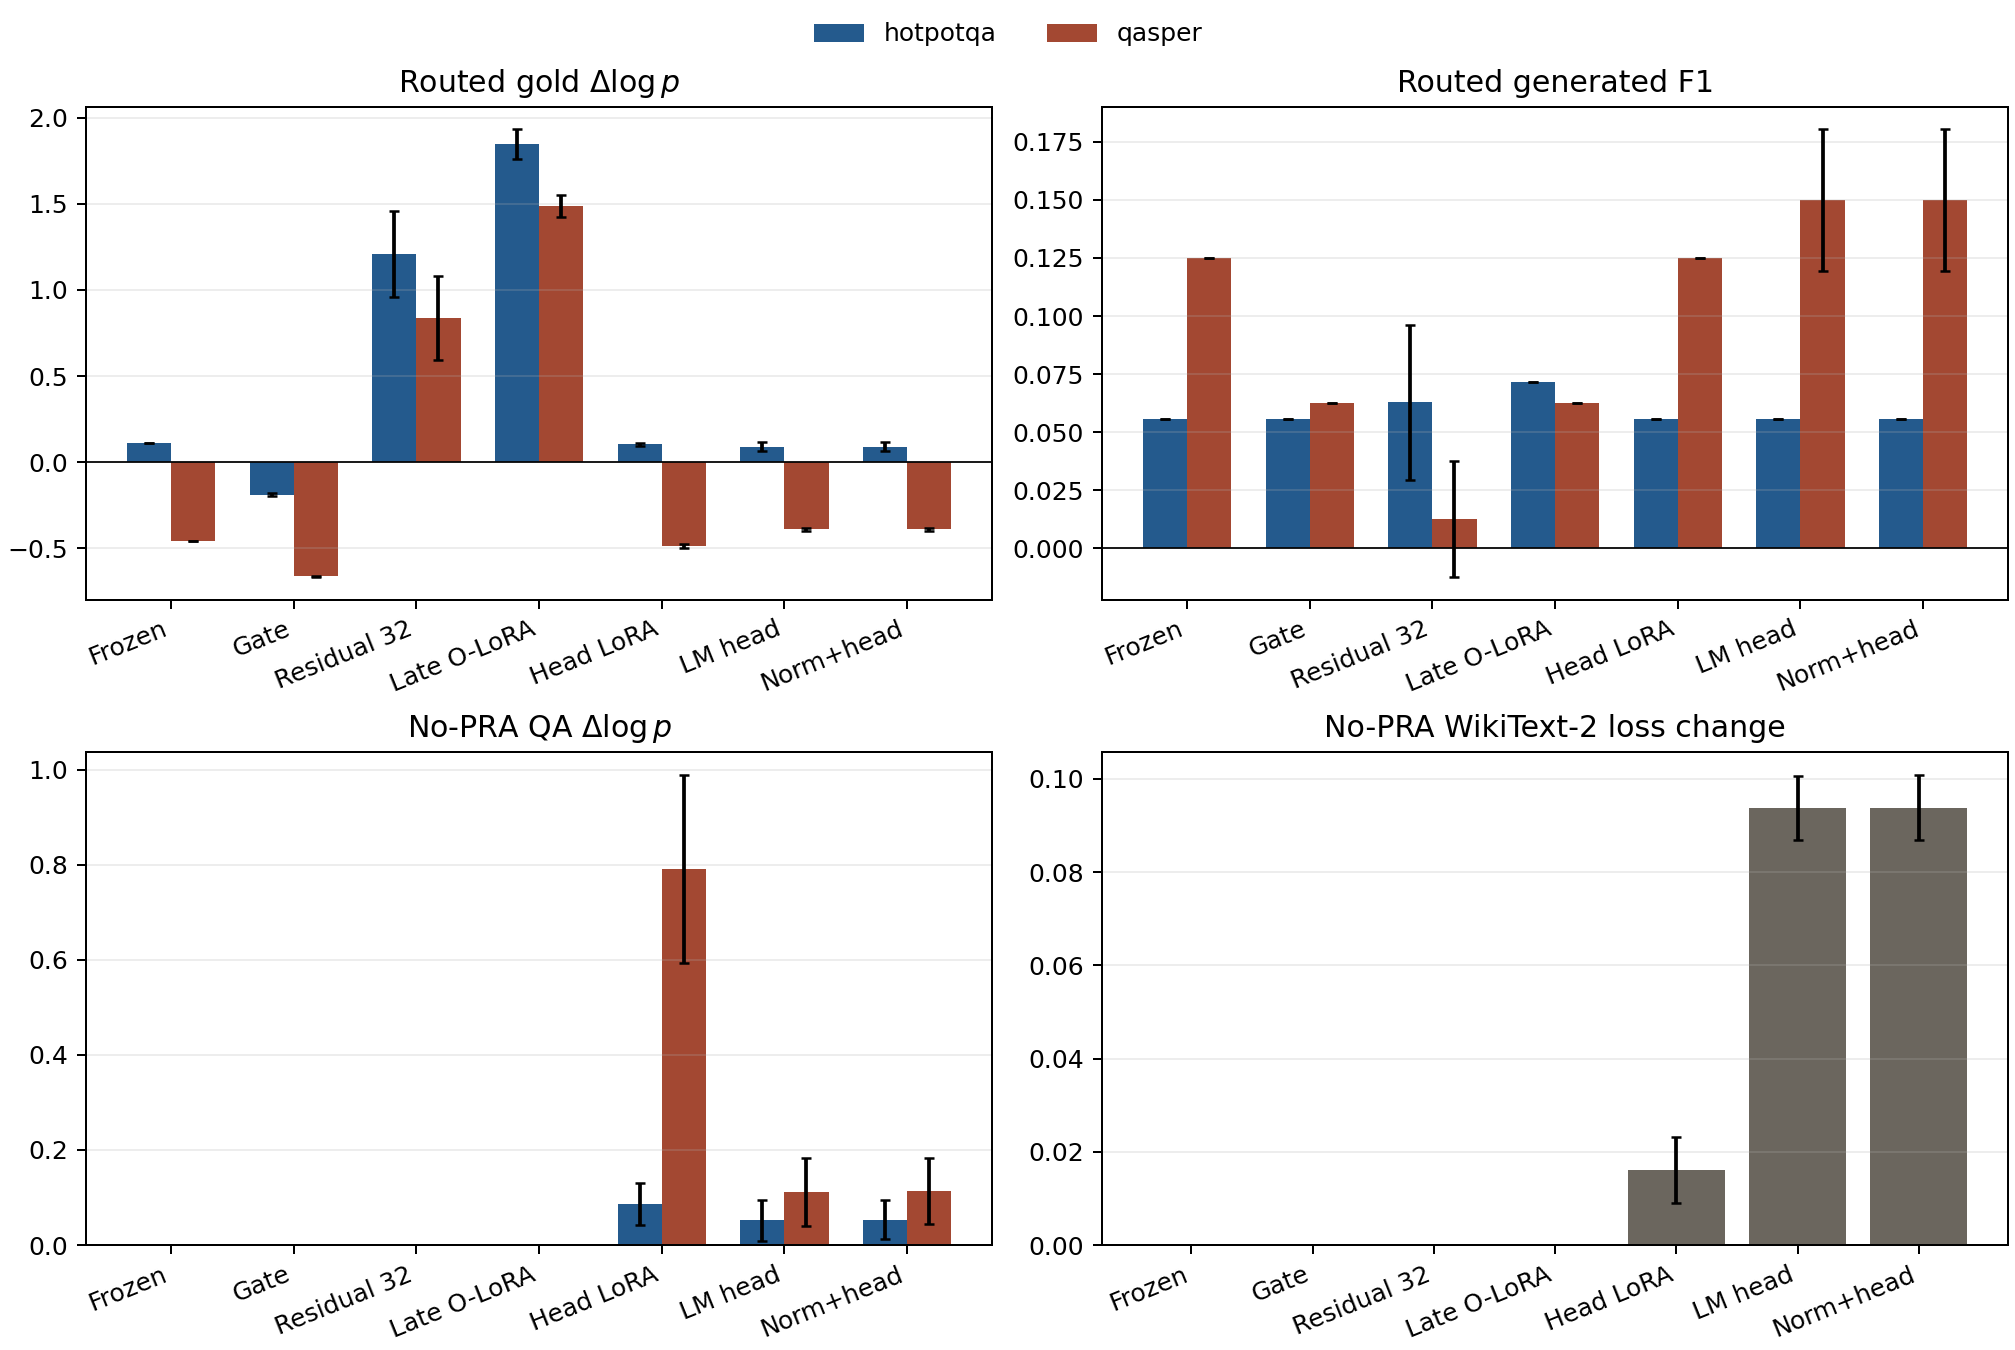

Values plotted in this chart, from the file beside it:
seed, variant, dataset, example_id, condition, answer, generated_answer, trainable_parameter_count, trainable_memory_bytes, gold_mean_logprob_delta_vs_none, gold_first_token_rank_delta_vs_none, gold_first_token_margin_delta_vs_none, no_pra_gold_logprob_delta_vs_frozen, no_pra_first_token_rank_delta_vs_frozen, no_pra_first_token_margin_delta_vs_froze…, pra_off_gold_metrics_exact, teacher_forced_seconds, generation_seconds, active_memory_tokens, gold_sequence_logprob, gold_mean_token_logprob, gold_first_token_probability, gold_first_token_rank, gold_first_token_margin
11, fixed, hotpotqa, 5adc3aff5542996e685252eb, none, Sir Derek George Jacobi, The star in the film *Up at, 0, 0, 0.0, 0, 0.0, 0.0, 0, 0.0, True, 0.1554, 0.7516, 0, -37.75, -7.55, 0.001377, 4, -6.562
11, fixed, hotpotqa, 5adc3aff5542996e685252eb, oracle, Sir Derek George Jacobi, The star in the film *Up at, 0, 0, 1.268, -1, 1.25, 0.0, 0, 0.0, True, 0.1623, 0.7713, 388, -31.41, -6.282, 0.004645, 3, -5.312
11, fixed, hotpotqa, 5adc3aff5542996e685252eb, routed, Sir Derek George Jacobi, The star in the film *Up at, 0, 0, -0.04797, 10, -0.8281, 0.0, 0, 0.0, True, 0.1632, 0.7895, 384, -37.99, -7.598, 0.0005979, 14, -7.391
11, fixed, hotpotqa, 5adc3aff5542996e685252eb, direct_text, Sir Derek George Jacobi, The star in the film Up at the, 0, 0, 6.517, 3, 2.312, 0.0, 0, 0.0, True, 0.2283, 0.7794, 0, -5.168, -1.034, 0.006016, 7, -4.25
11, fixed, hotpotqa, 5ab56db7554299494045efc6, none, York County, Alfred is in the county of Maine, 0, 0, 0.0, 0, 0.0, 0.0, 0, 0.0, True, 0.1545, 0.7273, 0, -24.01, -12, 3.8167059790428226e-11, 3508, -23.97
11, fixed, hotpotqa, 5ab56db7554299494045efc6, oracle, York County, Alfred is in the county of Maine, 0, 0, 2.179, -2582, 4.398, 0.0, 0, 0.0, True, 0.1612, 0.7872, 512, -19.65, -9.824, 2.9785724997566376e-09, 926, -19.57
11, fixed, hotpotqa, 5ab56db7554299494045efc6, routed, York County, Alfred is in the county of Maine, 0, 0, 1.228, -1780, 2.445, 0.0, 0, 0.0, True, 0.1598, 0.7806, 384, -21.55, -10.78, 4.4509820829041757e-10, 1728, -21.52
11, fixed, hotpotqa, 5ab56db7554299494045efc6, direct_text, York County, Alfred is in York County, Maine, 0, 0, 1.3, -2245, 2.562, 0.0, 0, 0.0, True, 0.3651, 0.7907, 0, -21.41, -10.7, 5.050186380195498e-10, 1263, -21.41
11, fixed, hotpotqa, 5ab2b863554299295394685a, none, Cushman, New Hampshire Route 118 runs, 0, 0, 0.0, 0, 0.0, 0.0, 0, 0.0, True, 0.1544, 0.7237, 0, -20.99, -10.49, 8.551282371627167e-05, 33, -9.266
11, fixed, hotpotqa, 5ab2b863554299295394685a, oracle, Cushman, New Hampshire Route 118 runs, 0, 0, 1.36, -18, 1.703, 0.0, 0, 0.0, True, 0.1636, 0.7774, 384, -18.27, -9.133, 0.0004576, 15, -7.562
11, fixed, hotpotqa, 5ab2b863554299295394685a, routed, Cushman, New Hampshire Route 118 runs, 0, 0, 0.006292, -17, 0.875, 0.0, 0, 0.0, True, 0.1595, 0.8495, 384, -20.98, -10.49, 0.0002093, 16, -8.391
11, fixed, hotpotqa, 5ab2b863554299295394685a, direct_text, Cushman, New Hampshire Route 118 runs, 0, 0, 9.691, -31, 8.203, 0.0, 0, 0.0, True, 0.2248, 0.8148, 0, -1.607, -0.8033, 0.2006, 2, -1.062
11, fixed, hotpotqa, 5a710a915542994082a3e504, none, Scott Treleaven, Edmund Mortimer., 0, 0, 0.0, 0, 0.0, 0.0, 0, 0.0, True, 0.1578, 0.5575, 0, -7.854, -1.963, 0.0005701, 2, -7.469
11, fixed, hotpotqa, 5a710a915542994082a3e504, oracle, Scott Treleaven, Edmund Mortimer., 0, 0, -0.7939, 1, -1.781, 0.0, 0, 0.0, True, 0.1629, 0.6067, 512, -11.03, -2.757, 9.605975355952978e-05, 3, -9.25
11, fixed, hotpotqa, 5a710a915542994082a3e504, routed, Scott Treleaven, Edmund Mortimer., 0, 0, -0.7451, 2, -2.078, 0.0, 0, 0.0, True, 0.1641, 0.638, 384, -10.83, -2.709, 7.139297667890787e-05, 4, -9.547
11, fixed, hotpotqa, 5a710a915542994082a3e504, direct_text, Scott Treleaven, Edmund Mortimer., 0, 0, 1.031, 0, 3.875, 0.0, 0, 0.0, True, 0.2298, 0.6255, 0, -3.73, -0.9324, 0.02674, 2, -3.594
11, fixed, qasper, 1805.07133:b9ea841b817ba23281c95c7a76987…, none, no, Yes, they collected their own data., 0, 0, 0.0, 0, 0.0, 0.0, 0, 0.0, True, 0.1447, 0.727, 0, -7.125, -7.125, 0.000805, 8, -7.031
11, fixed, qasper, 1805.07133:b9ea841b817ba23281c95c7a76987…, oracle, no, Yes, they did collect their own data, 0, 0, -0.2126, 0, -0.1562, 0.0, 0, 0.0, True, 0.1496, 0.7774, 384, -7.337, -7.337, 0.0006508, 8, -7.188
11, fixed, qasper, 1805.07133:b9ea841b817ba23281c95c7a76987…, routed, no, Yes, they did collect their own data, 0, 0, 0.06778, 0, 0.125, 0.0, 0, 0.0, True, 0.1496, 0.7793, 384, -7.057, -7.057, 0.0008614, 8, -6.906
11, fixed, qasper, 1805.07133:b9ea841b817ba23281c95c7a76987…, direct_text, no, Yes, they collected their own data., 0, 0, -0.9806, 3, -1.0, 0.0, 0, 0.0, True, 0.222, 0.7851, 0, -8.105, -8.105, 0.0003019, 11, -8.031
11, fixed, qasper, 1605.03481:b85fc420eb2f77f6f14f375cc1fcc…, none, yes, Yes, the paper clearly establishes that …, 0, 0, 0.0, 0, 0.0, 0.0, 0, 0.0, True, 0.1521, 0.7323, 0, -5.926, -5.926, 0.00267, 10, -5.438
11, fixed, qasper, 1605.03481:b85fc420eb2f77f6f14f375cc1fcc…, oracle, yes, Yes, the paper clearly establishes that …, 0, 0, -0.3924, -2, -0.1562, 0.0, 0, 0.0, True, 0.1613, 0.8001, 896, -6.318, -6.318, 0.001803, 8, -5.594
11, fixed, qasper, 1605.03481:b85fc420eb2f77f6f14f375cc1fcc…, routed, yes, Yes, the paper clearly establishes that …, 0, 0, -0.2978, 0, -0.1094, 0.0, 0, 0.0, True, 0.1576, 0.7946, 384, -6.224, -6.224, 0.001982, 10, -5.547
11, fixed, qasper, 1605.03481:b85fc420eb2f77f6f14f375cc1fcc…, direct_text, yes, The paper does not explicitly address wh…, 0, 0, -1.724, 7, -1.312, 0.0, 0, 0.0, True, 0.4299, 1.016, 0, -7.65, -7.65, 0.0004763, 17, -6.75
11, fixed, qasper, 2002.03407:10d450960907091f13e0be55f40bc…, none, yes, Yes, the template-based model is realist…, 0, 0, 0.0, 0, 0.0, 0.0, 0, 0.0, True, 0.1452, 0.7374, 0, -6.947, -6.947, 0.0009618, 10, -6.609
11, fixed, qasper, 2002.03407:10d450960907091f13e0be55f40bc…, oracle, yes, Yes, the template-based model is general…, 0, 0, -0.1059, 3, 0.1094, 0.0, 0, 0.0, True, 0.1537, 0.8475, 1664, -7.053, -7.053, 0.0008652, 13, -6.5
11, fixed, qasper, 2002.03407:10d450960907091f13e0be55f40bc…, routed, yes, Yes, the template-based model is realist…, 0, 0, -0.4466, 7, -0.1562, 0.0, 0, 0.0, True, 0.1514, 0.7786, 384, -7.393, -7.393, 0.0006153, 17, -6.766
11, fixed, qasper, 2002.03407:10d450960907091f13e0be55f40bc…, direct_text, yes, The template-based model is realistic be…, 0, 0, -3.834, 27, -3.977, 0.0, 0, 0.0, True, 0.9214, 1.337, 0, -10.78, -10.78, 2.0793922885786742e-05, 37, -10.59
11, fixed, qasper, 1808.10245:da9c0637623885afaf023a319beee…, none, yes, No, the dataset does not feature only, 0, 0, 0.0, 0, 0.0, 0.0, 0, 0.0, True, 0.1474, 0.7007, 0, -8.725, -8.725, 0.0001625, 16, -8.016
11, fixed, qasper, 1808.10245:da9c0637623885afaf023a319beee…, oracle, yes, No, the dataset does not feature only, 0, 0, 0.06807, -3, 0.09375, 0.0, 0, 0.0, True, 0.1549, 0.7861, 896, -8.657, -8.657, 0.0001739, 13, -7.922
11, fixed, qasper, 1808.10245:da9c0637623885afaf023a319beee…, routed, yes, No, the dataset does not feature only, 0, 0, -1.149, 8, -1.266, 0.0, 0, 0.0, True, 0.1506, 0.7859, 384, -9.874, -9.874, 5.152096491656266e-05, 24, -9.281
11, fixed, qasper, 1808.10245:da9c0637623885afaf023a319beee…, direct_text, yes, No, the dataset does not feature only, 0, 0, -0.6274, 5, -0.6719, 0.0, 0, 0.0, True, 0.4319, 0.9562, 0, -9.352, -9.352, 8.676712604938075e-05, 21, -8.688
11, lm_head_lora_r8, hotpotqa, 5adc3aff5542996e685252eb, none, Sir Derek George Jacobi, The star in the film *Up at, 1223680, 4894720, 0.0, 0, 0.0, 0.2497, 4, 1.628, False, 0.1631, 0.7227, 0, -36.5, -7.301, 0.003895, 8, -4.935
11, lm_head_lora_r8, hotpotqa, 5adc3aff5542996e685252eb, oracle, Sir Derek George Jacobi, The star in the film *Up at, 1223680, 4894720, 1.243, 0, 1.207, 0.2497, 4, 1.628, False, 0.1697, 0.7862, 388, -30.29, -6.058, 0.01201, 8, -3.727
11, lm_head_lora_r8, hotpotqa, 5adc3aff5542996e685252eb, routed, Sir Derek George Jacobi, The star in the film *Up at, 1223680, 4894720, -0.06859, 9, -0.8658, 0.2497, 4, 1.628, False, 0.1686, 0.7689, 384, -36.85, -7.369, 0.001578, 17, -5.801
11, lm_head_lora_r8, hotpotqa, 5adc3aff5542996e685252eb, direct_text, Sir Derek George Jacobi, Derek Jacobi., 1223680, 4894720, 6.289, 0, 0.7256, 0.2497, 4, 1.628, False, 0.244, 0.6235, 0, -5.058, -1.012, 0.006732, 8, -4.209
11, lm_head_lora_r8, hotpotqa, 5ab56db7554299494045efc6, none, York County, Alfred is in the county of Maine, 1223680, 4894720, 0.0, 0, 0.0, -0.196, 649, -0.4006, False, 0.1618, 0.7203, 0, -24.4, -12.2, 2.556856809610153e-11, 4157, -24.37
11, lm_head_lora_r8, hotpotqa, 5ab56db7554299494045efc6, oracle, York County, Alfred is in the county of Maine, 1223680, 4894720, 2.187, -3304, 4.414, -0.196, 649, -0.4006, False, 0.1678, 0.7828, 512, -20.03, -10.01, 2.0270811695866087e-09, 853, -19.96
11, lm_head_lora_r8, hotpotqa, 5ab56db7554299494045efc6, routed, York County, Alfred is in the county of Maine, 1223680, 4894720, 1.227, -2467, 2.442, -0.196, 649, -0.4006, False, 0.1676, 0.7726, 384, -21.95, -10.97, 2.9717106553306394e-10, 1690, -21.93
11, lm_head_lora_r8, hotpotqa, 5ab56db7554299494045efc6, direct_text, York County, Alfred is in York County, Maine, 1223680, 4894720, 1.303, -2968, 2.577, -0.196, 649, -0.4006, False, 0.3885, 0.7944, 0, -21.79, -10.9, 3.433303363831186e-10, 1189, -21.79
11, lm_head_lora_r8, hotpotqa, 5ab2b863554299295394685a, none, Cushman, New Hampshire Route 118 runs, 1223680, 4894720, 0.0, 0, 0.0, 0.1186, 2, 0.1778, False, 0.1629, 0.722, 0, -20.75, -10.38, 0.0001023, 35, -9.088
11, lm_head_lora_r8, hotpotqa, 5ab2b863554299295394685a, oracle, Cushman, New Hampshire Route 118 runs, 1223680, 4894720, 1.327, -15, 1.7, 0.1186, 2, 0.1778, False, 0.1677, 0.7665, 384, -18.1, -9.049, 0.0005084, 20, -7.388
11, lm_head_lora_r8, hotpotqa, 5ab2b863554299295394685a, routed, Cushman, New Hampshire Route 118 runs, 1223680, 4894720, 0.01867, -11, 0.8713, 0.1186, 2, 0.1778, False, 0.1674, 0.7661, 384, -20.71, -10.36, 0.0002479, 24, -8.217
11, lm_head_lora_r8, hotpotqa, 5ab2b863554299295394685a, direct_text, Cushman, New Hampshire Route 118 runs, 1223680, 4894720, 9.672, -33, 8.203, 0.1186, 2, 0.1778, False, 0.2362, 0.7633, 0, -1.406, -0.7032, 0.2451, 2, -0.8848
11, lm_head_lora_r8, hotpotqa, 5a710a915542994082a3e504, none, Scott Treleaven, Edmund Mortimer., 1223680, 4894720, 0.0, 0, 0.0, 0.1981, 0, 0.8027, False, 0.1695, 0.573, 0, -7.062, -1.765, 0.00127, 2, -6.666
11, lm_head_lora_r8, hotpotqa, 5a710a915542994082a3e504, oracle, Scott Treleaven, Edmund Mortimer., 1223680, 4894720, -0.7975, 1, -1.793, 0.1981, 0, 0.8027, False, 0.1731, 0.5986, 512, -10.25, -2.563, 0.0002117, 3, -8.459
11, lm_head_lora_r8, hotpotqa, 5a710a915542994082a3e504, routed, Scott Treleaven, Edmund Mortimer., 1223680, 4894720, -0.7456, 1, -2.079, 0.1981, 0, 0.8027, False, 0.1732, 0.5886, 384, -10.04, -2.511, 0.0001591, 3, -8.745
11, lm_head_lora_r8, hotpotqa, 5a710a915542994082a3e504, direct_text, Scott Treleaven, Edmund Mortimer., 1223680, 4894720, 1.015, 0, 3.836, 0.1981, 0, 0.8027, False, 0.2475, 0.7603, 0, -3.002, -0.7506, 0.05566, 2, -2.83
11, lm_head_lora_r8, qasper, 1805.07133:b9ea841b817ba23281c95c7a76987…, none, no, Yes, they collected their own data., 1223680, 4894720, 0.0, 0, 0.0, 0.6866, -2, 0.766, False, 0.1519, 0.8216, 0, -6.438, -6.438, 0.001599, 6, -6.265
11, lm_head_lora_r8, qasper, 1805.07133:b9ea841b817ba23281c95c7a76987…, oracle, no, Yes, they did collect their own data, 1223680, 4894720, -0.2619, 1, -0.1641, 0.6866, -2, 0.766, False, 0.1557, 0.7809, 384, -6.7, -6.7, 0.001231, 7, -6.429
11, lm_head_lora_r8, qasper, 1805.07133:b9ea841b817ba23281c95c7a76987…, routed, no, Yes, they collected their own data., 1223680, 4894720, 0.01433, 1, 0.1133, 0.6866, -2, 0.766, False, 0.1554, 0.7775, 384, -6.424, -6.424, 0.001623, 7, -6.152
11, lm_head_lora_r8, qasper, 1805.07133:b9ea841b817ba23281c95c7a76987…, direct_text, no, Yes, they collected their own data., 1223680, 4894720, -0.9639, 4, -1.008, 0.6866, -2, 0.766, False, 0.2348, 0.779, 0, -7.402, -7.402, 0.00061, 10, -7.273
11, lm_head_lora_r8, qasper, 1605.03481:b85fc420eb2f77f6f14f375cc1fcc…, none, yes, Yes, the paper clearly establishes that …, 1223680, 4894720, 0.0, 0, 0.0, 0.8055, -2, 1.015, False, 0.1621, 0.7177, 0, -5.12, -5.12, 0.005974, 8, -4.422
11, lm_head_lora_r8, qasper, 1605.03481:b85fc420eb2f77f6f14f375cc1fcc…, oracle, yes, Yes, the paper clearly establishes that …, 1223680, 4894720, -0.376, 0, -0.1582, 0.8055, -2, 1.015, False, 0.17, 0.7885, 896, -5.496, -5.496, 0.004102, 8, -4.581
11, lm_head_lora_r8, qasper, 1605.03481:b85fc420eb2f77f6f14f375cc1fcc…, routed, yes, Yes, the paper clearly establishes that …, 1223680, 4894720, -0.2775, 1, -0.09071, 0.8055, -2, 1.015, False, 0.1682, 0.7879, 384, -5.398, -5.398, 0.004527, 9, -4.513
11, lm_head_lora_r8, qasper, 1605.03481:b85fc420eb2f77f6f14f375cc1fcc…, direct_text, yes, No, the paper does not explicitly addres…, 1223680, 4894720, -1.735, 7, -1.673, 0.8055, -2, 1.015, False, 0.4824, 0.9512, 0, -6.855, -6.855, 0.001054, 15, -6.095
11, lm_head_lora_r8, qasper, 2002.03407:10d450960907091f13e0be55f40bc…, none, yes, Yes, the template-based model is realist…, 1223680, 4894720, 0.0, 0, 0.0, 0.9485, 1, 0.9692, False, 0.1494, 0.7212, 0, -5.998, -5.998, 0.002483, 11, -5.64
11, lm_head_lora_r8, qasper, 2002.03407:10d450960907091f13e0be55f40bc…, oracle, yes, Yes, the template-based model is general…, 1223680, 4894720, -0.1197, 0, 0.08314, 0.9485, 1, 0.9692, False, 0.1604, 0.8172, 1664, -6.118, -6.118, 0.002203, 11, -5.557
11, lm_head_lora_r8, qasper, 2002.03407:10d450960907091f13e0be55f40bc…, routed, yes, Yes, the template-based model is realist…, 1223680, 4894720, -0.5116, 4, -0.12, 0.9485, 1, 0.9692, False, 0.1559, 0.7927, 384, -6.51, -6.51, 0.001489, 15, -5.76
11, lm_head_lora_r8, qasper, 2002.03407:10d450960907091f13e0be55f40bc…, direct_text, yes, The template-based model is realistic be…, 1223680, 4894720, -3.616, 25, -3.541, 0.9485, 1, 0.9692, False, 1.023, 1.325, 0, -9.614, -9.614, 6.676089105894789e-05, 36, -9.182
... 580 more rows
